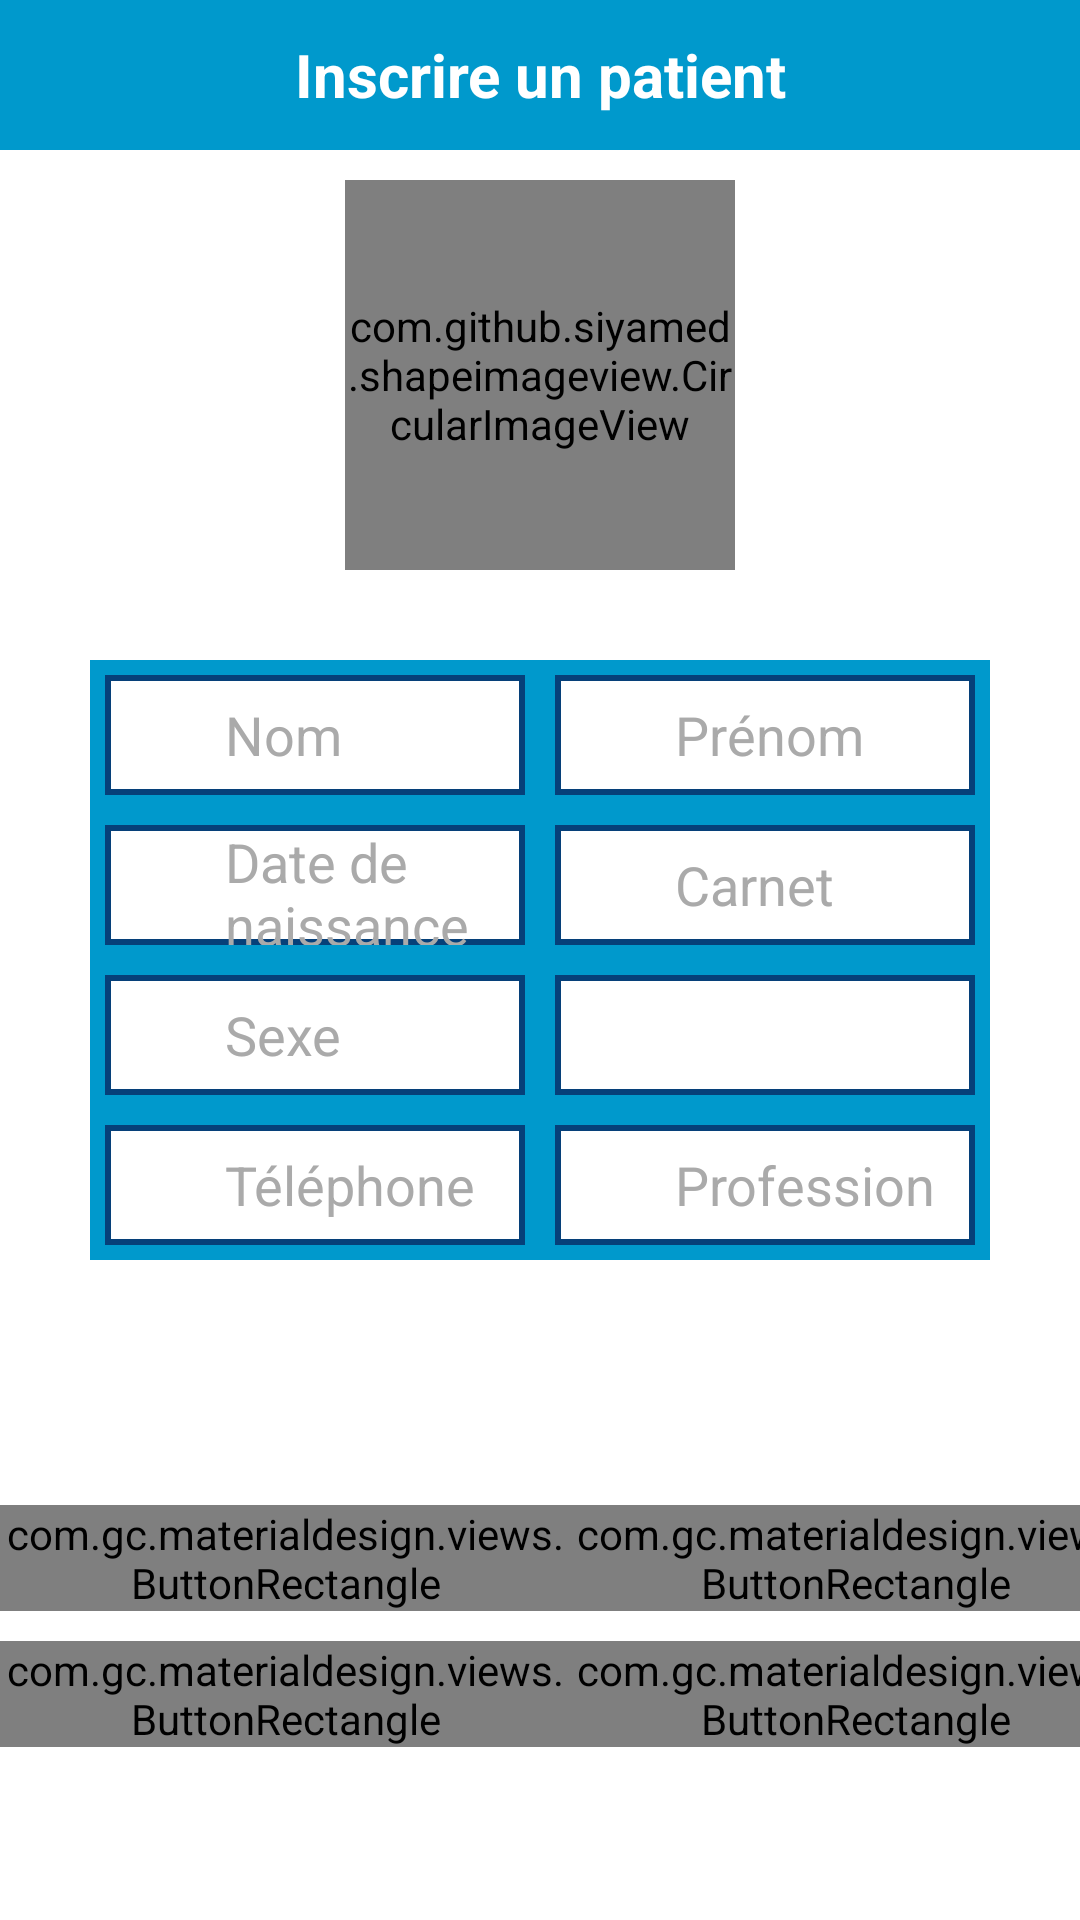

Reconstruct the res/layout file that produces this screen, plus the resources it refers to.
<!-- AndroidManifest.xml: application theme AppTheme -->
<!-- res/layout/fragment_fiche_patient.xml -->
<ScrollView xmlns:android="http://schemas.android.com/apk/res/android"

    xmlns:app="http://schemas.android.com/apk/res-auto"
    xmlns:tools="http://schemas.android.com/tools"
    android:layout_width="match_parent"
    android:layout_height="match_parent"
    android:background="@android:color/white">

    <LinearLayout
        android:layout_width="match_parent"
        android:layout_height="match_parent"
        android:gravity="center"
        android:orientation="vertical"
        tools:context="com.urgence.fragment.AddPatientFragment">


        <TextView

            android:id="@+id/name"
            android:layout_width="match_parent"
            android:layout_height="50dp"
            android:background="@android:color/holo_blue_dark"
            android:gravity="center"
            android:text="Inscrire un patient"
            android:textColor="@android:color/white"
            android:textSize="20sp"
            android:textStyle="bold" />


        <com.github.siyamed.shapeimageview.CircularImageView
            android:id="@+id/profile"
            android:layout_width="130dp"
            android:layout_height="130dp"
            android:layout_marginTop="10dp"
            android:src="@mipmap/photo"
            app:siBorderColor="@color/background_header"
            app:siBorderWidth="6dp" />

        <LinearLayout
            android:layout_width="match_parent"
            android:layout_height="wrap_content"
            android:layout_margin="30dp"
            android:background="@android:color/holo_blue_dark"
            android:orientation="vertical">


            <LinearLayout
                android:layout_width="match_parent"
                android:layout_height="wrap_content">

                <EditText
                    android:id="@+id/nom"

                    style="@style/edit_text"
                    android:layout_width="match_parent"
                    android:layout_margin="5dp"
                    android:layout_weight="1"


                    android:hint="Nom" />

                <EditText
                    android:id="@+id/prenom"
                    style="@style/edit_text"
                    android:layout_width="match_parent"

                    android:layout_margin="5dp"
                    android:layout_weight="1"


                    android:hint="Prénom" />


            </LinearLayout>


            <LinearLayout
                android:layout_width="match_parent"
                android:layout_height="wrap_content">

                <EditText
                    android:id="@+id/login"

                    style="@style/edit_text"

                    android:layout_width="match_parent"

                    android:layout_margin="5dp"
                    android:layout_weight="1"
                    android:hint="Date de naissance" />


                <EditText
                    android:id="@+id/aucuneidee"

                    style="@style/edit_text"

                    android:layout_width="match_parent"

                    android:layout_margin="5dp"
                    android:layout_weight="1"
                    android:hint="Carnet" />
            </LinearLayout>


            <LinearLayout
                android:layout_width="match_parent"
                android:layout_height="wrap_content">

                <EditText
                    android:id="@+id/sexe"

                    style="@style/edit_text"

                    android:layout_width="match_parent"

                    android:layout_margin="5dp"
                    android:layout_weight="1"
                    android:hint="Sexe" />


                <EditText
                    android:id="@+id/date_inscrption"

                    style="@style/edit_text"

                    android:layout_width="match_parent"

                    android:layout_margin="5dp"
                    android:layout_weight="1"
                    android:hint="" />
            </LinearLayout>

            <LinearLayout
                android:layout_width="match_parent"
                android:layout_height="wrap_content">

                <EditText
                    android:id="@+id/tel"

                    style="@style/edit_text"

                    android:layout_width="match_parent"

                    android:layout_margin="5dp"
                    android:layout_weight="1"
                    android:hint="Téléphone" />


                <EditText
                    android:id="@+id/profession"

                    style="@style/edit_text"
                    android:layout_width="match_parent"

                    android:layout_margin="5dp"
                    android:layout_weight="1"

                    android:hint="Profession" />
            </LinearLayout>

        </LinearLayout>

        <TextView
            android:id="@+id/detail_fiche"
            android:layout_width="match_parent"
            android:layout_height="wrap_content"
            android:layout_margin="10dp"
            android:gravity="center_horizontal"
            android:textColor="@android:color/black"
            android:textSize="16sp" />


        <LinearLayout
            android:layout_width="wrap_content"
            android:layout_height="wrap_content"


            android:layout_marginTop="10dp">

            <com.gc.materialdesign.views.ButtonRectangle
                android:id="@+id/buttoncancel"
                style="@style/btn"
                android:text="Retour" />

            <com.gc.materialdesign.views.ButtonRectangle
                android:id="@+id/buttonValider"
                style="@style/btn"
                android:text="Appeller" />


        </LinearLayout>


        <LinearLayout
            android:layout_width="wrap_content"
            android:layout_height="wrap_content"


            android:layout_marginTop="10dp">


            <com.gc.materialdesign.views.ButtonRectangle
                android:id="@+id/buttonSortie"
                style="@style/btn"
                android:text="Sortie" />

            <com.gc.materialdesign.views.ButtonRectangle
                android:id="@+id/buttonReorienter"
                style="@style/btn"
                android:text="Reorienter" />


        </LinearLayout>

    </LinearLayout>
</ScrollView>
<!-- resources referenced by this layout -->
<resources>
  <color name="background_header">#064079</color>
  <style name="btn">
          <item name="android:layout_width">190dp</item>
  
          <item name="android:layout_height">wrap_content</item>
  
          <item name="android:background">#3E5797</item>
  
  
      </style>
  <style name="edit_text">
  
          <item name="android:layout_width">250dp</item>
  
          <item name="android:layout_height">40dp</item>
  
          <item name="android:layout_centerHorizontal">true</item>
  
          <item name="android:layout_marginTop">5dp</item>
          <item name="android:drawablePadding">10dp</item>
  
          <item name="android:background">@drawable/edit_background</item>
          <item name="android:paddingLeft">40dp</item>
          <item name="android:textColor">@android:color/black</item>
          <item name="android:textColorHint">@android:color/darker_gray</item>
  
  
      </style>
  <style name="AppTheme" parent="Theme.AppCompat.Light.DarkActionBar">
          
      </style>
  <!-- drawable edit_background (drawable) -->
  <?xml version="1.0" encoding="UTF-8"?>
  <shape xmlns:android="http://schemas.android.com/apk/res/android">
  
      <stroke
          android:width="2dp"
          android:color="@color/background_header" />
  
      <solid
  
          android:color="@android:color/white" />
  
      <corners
          android:bottomLeftRadius="0dp"
          android:bottomRightRadius="0dp"
          android:topLeftRadius="0dp"
          android:topRightRadius="0dp" />
  
  </shape>
</resources>
